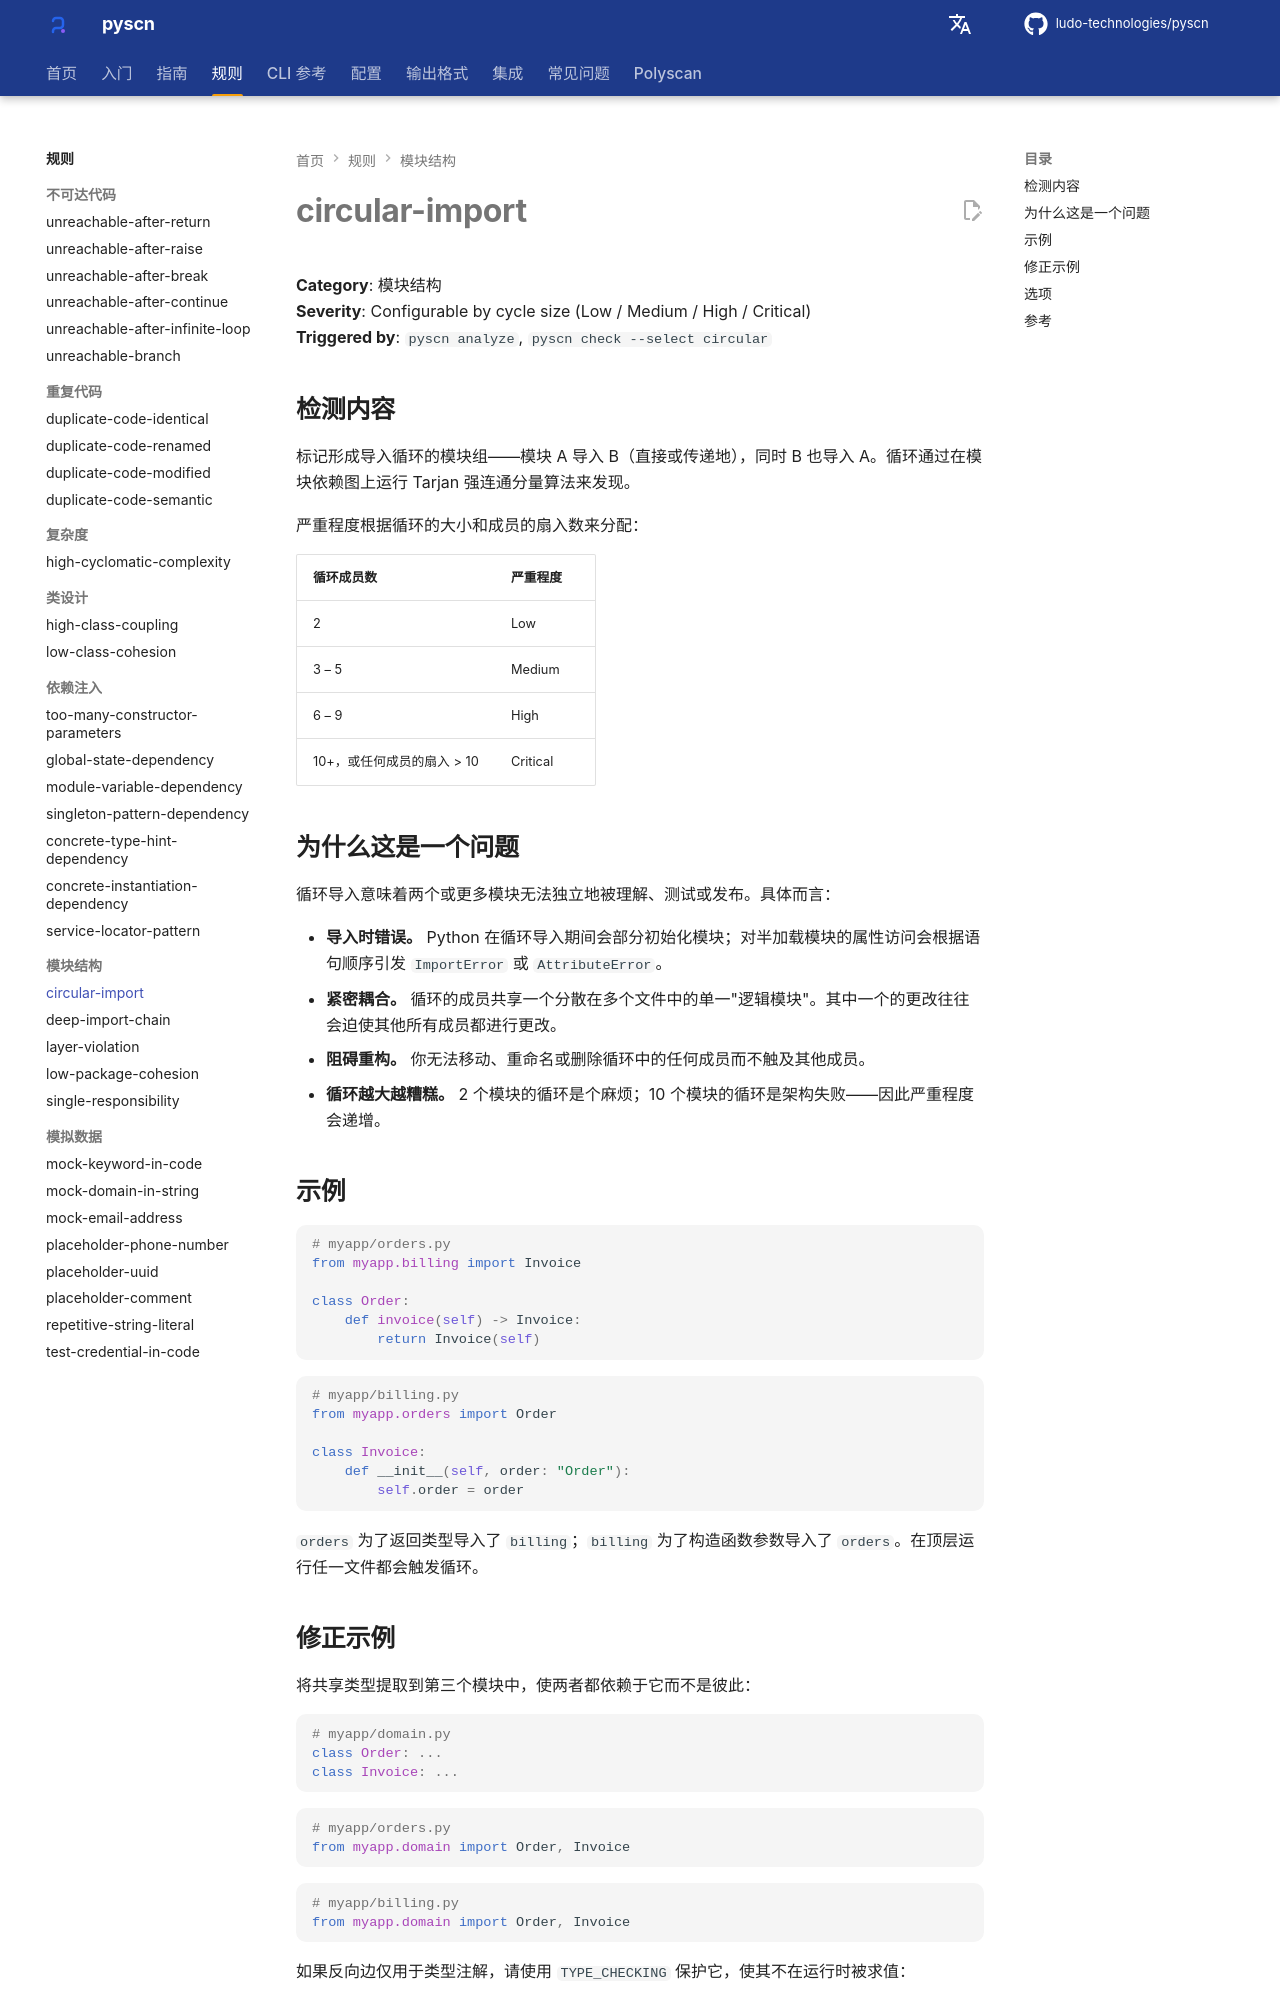

repository: ludo-technologies/pyscn · page: zh/rules/circular-import/index.html · generator: mkdocs

# circular-import

**Category**: 模块结构  
**Severity**: Configurable by cycle size (Low / Medium / High / Critical)  
**Triggered by**: `pyscn analyze`, `pyscn check --select circular`

## 检测内容

标记形成导入循环的模块组——模块 A 导入 B（直接或传递地），同时 B 也导入 A。循环通过在模块依赖图上运行 Tarjan 强连通分量算法来发现。

严重程度根据循环的大小和成员的扇入数来分配：

| 循环成员数 | 严重程度 |
| --- | --- |
| 2 | Low |
| 3 – 5 | Medium |
| 6 – 9 | High |
| 10+，或任何成员的扇入 > 10 | Critical |

## 为什么这是一个问题

循环导入意味着两个或更多模块无法独立地被理解、测试或发布。具体而言：

- **导入时错误。** Python 在循环导入期间会部分初始化模块；对半加载模块的属性访问会根据语句顺序引发 `ImportError` 或 `AttributeError`。
- **紧密耦合。** 循环的成员共享一个分散在多个文件中的单一"逻辑模块"。其中一个的更改往往会迫使其他所有成员都进行更改。
- **阻碍重构。** 你无法移动、重命名或删除循环中的任何成员而不触及其他成员。
- **循环越大越糟糕。** 2 个模块的循环是个麻烦；10 个模块的循环是架构失败——因此严重程度会递增。

## 示例

```python
# myapp/orders.py
from myapp.billing import Invoice

class Order:
    def invoice(self) -> Invoice:
        return Invoice(self)
```

```python
# myapp/billing.py
from myapp.orders import Order

class Invoice:
    def __init__(self, order: "Order"):
        self.order = order
```

`orders` 为了返回类型导入了 `billing`；`billing` 为了构造函数参数导入了 `orders`。在顶层运行任一文件都会触发循环。
